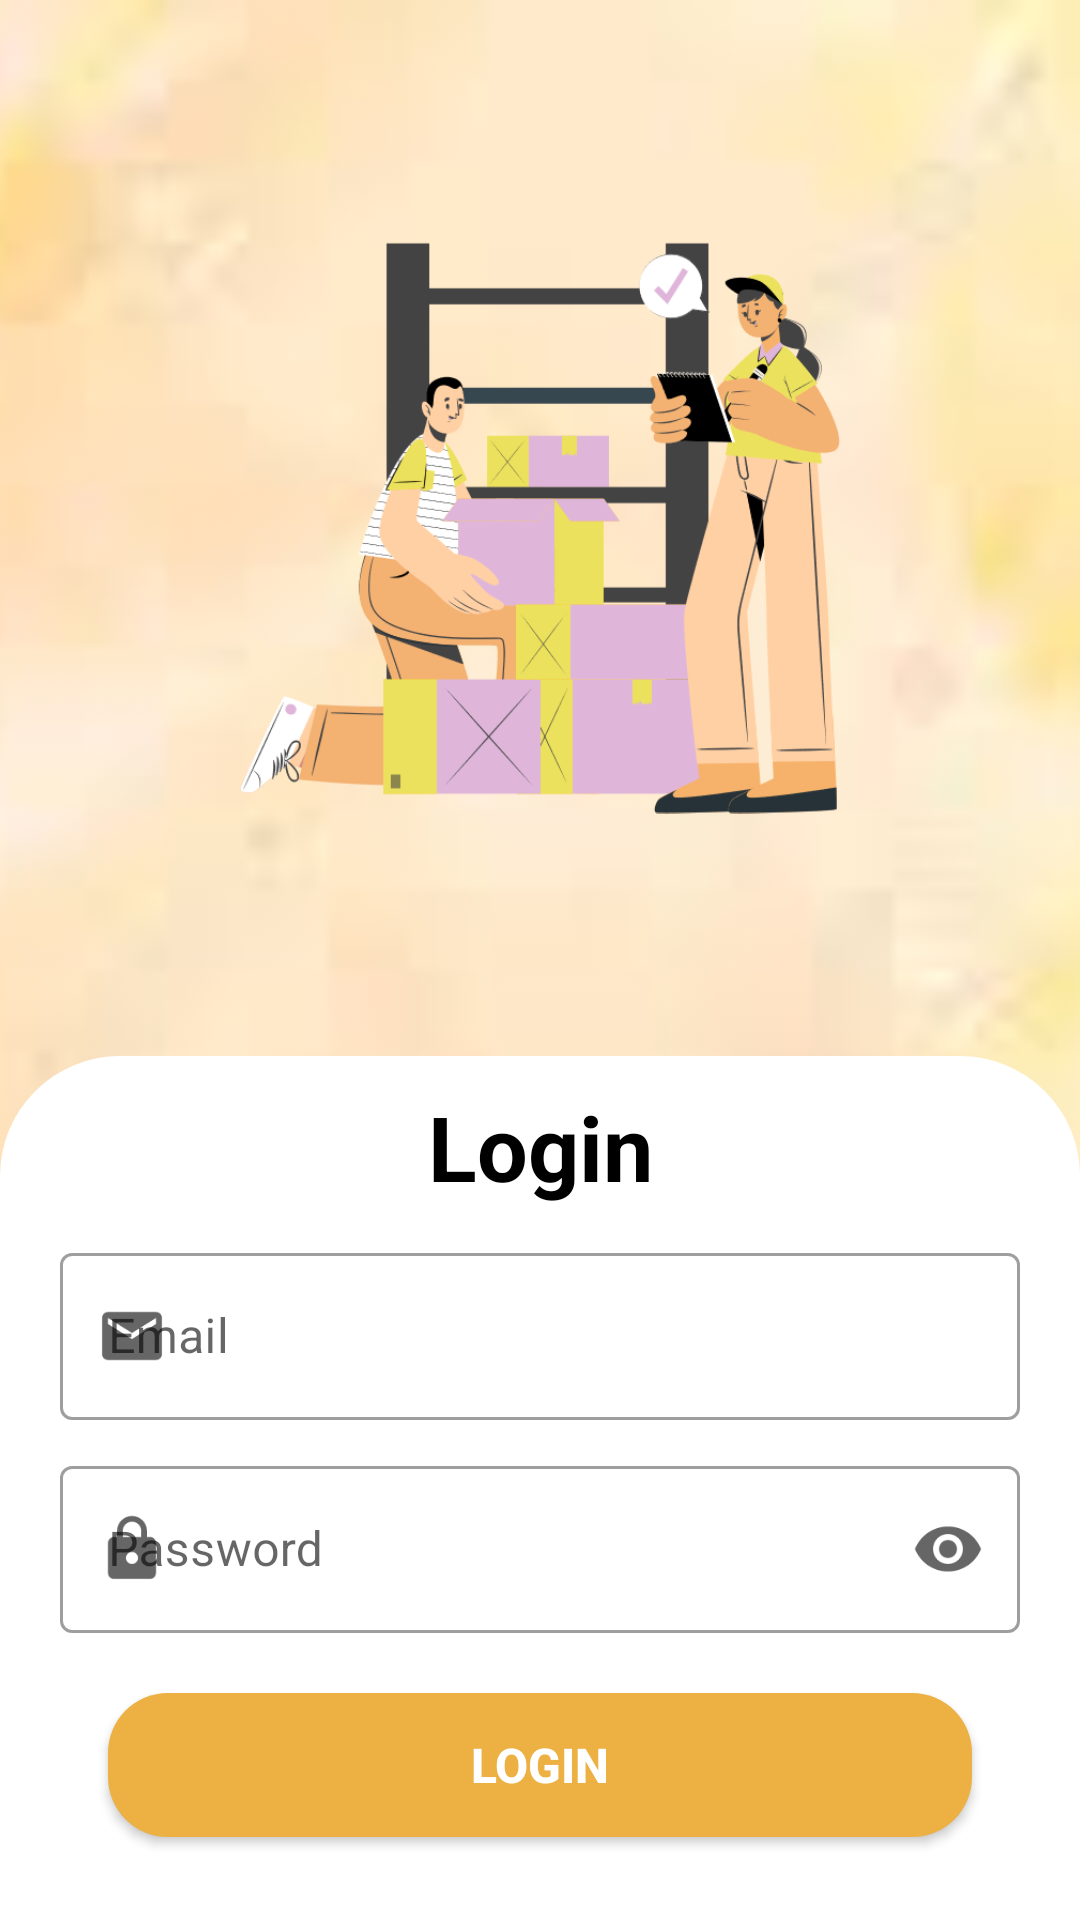

The Android layout XML behind this screen, and the referenced resources:
<!-- AndroidManifest.xml: application theme Theme.ShipRocket -->
<!-- res/layout/activity_login.xml -->
<?xml version="1.0" encoding="utf-8"?>
<androidx.constraintlayout.widget.ConstraintLayout xmlns:android="http://schemas.android.com/apk/res/android"
    xmlns:app="http://schemas.android.com/apk/res-auto"
    xmlns:tools="http://schemas.android.com/tools"
    android:layout_width="match_parent"
    android:layout_height="match_parent"
    android:background="@color/backgroundColor"
    tools:context=".loginActivity">



    <ImageView
        android:id="@+id/imageView"
        android:layout_width="match_parent"
        android:layout_height="match_parent"
        android:scaleType="centerCrop"
        android:src="@drawable/loginbackground"
        app:layout_constraintEnd_toEndOf="parent"
        app:layout_constraintHorizontal_bias="0.0"
        app:layout_constraintStart_toStartOf="parent"
        app:layout_constraintTop_toTopOf="parent" />

    <ImageView
        android:layout_width="200dp"
        android:layout_height="200dp"
        android:src="@drawable/splashimage"
        app:layout_constraintBottom_toTopOf="@+id/viewpager"
        app:layout_constraintEnd_toEndOf="parent"
        app:layout_constraintStart_toStartOf="parent"
        app:layout_constraintTop_toTopOf="parent" />

    <androidx.constraintlayout.widget.ConstraintLayout
        android:id="@+id/viewpager"
        android:layout_width="match_parent"
        android:layout_height="0dp"
        android:background="@drawable/ed_bg"
        app:layout_constraintBottom_toBottomOf="parent"
        app:layout_constraintEnd_toEndOf="parent"
        app:layout_constraintHeight_percent=".45"
        app:layout_constraintHorizontal_bias="0.0"
        app:layout_constraintStart_toStartOf="parent"
        app:layout_constraintTop_toTopOf="parent"
        app:layout_constraintVertical_bias="1.0">

        <TextView
            android:id="@+id/textView8"
            android:layout_width="wrap_content"
            android:layout_height="wrap_content"

            android:layout_marginTop="10dp"
            android:text="Login"
            android:textColor="@color/black"
            android:textSize="30sp"
            android:textStyle="bold"
            app:layout_constraintEnd_toEndOf="parent"
            app:layout_constraintStart_toStartOf="parent"
            app:layout_constraintTop_toTopOf="parent" />

        <com.google.android.material.textfield.TextInputLayout
            android:id="@+id/textInputLayout3"
            style="@style/Widget.MaterialComponents.TextInputLayout.OutlinedBox"
            android:layout_width="match_parent"
            android:layout_height="wrap_content"
            android:layout_marginLeft="20dp"
            android:layout_marginRight="20dp"
            app:layout_constraintEnd_toEndOf="parent"
            app:startIconDrawable="@drawable/ic_baseline_email_24"
            app:layout_constraintStart_toStartOf="parent"
            android:layout_marginTop="10dp"
            app:layout_constraintTop_toBottomOf="@+id/textView8">

            <com.google.android.material.textfield.TextInputEditText
                android:layout_width="match_parent"
                android:id="@+id/userName"
                android:layout_height="wrap_content"
                android:hint="Email" />


        </com.google.android.material.textfield.TextInputLayout>

        <com.google.android.material.textfield.TextInputLayout
            android:id="@+id/textInputLayout4"
            style="@style/Widget.MaterialComponents.TextInputLayout.OutlinedBox"
            android:layout_width="match_parent"
            app:endIconMode="password_toggle"
            android:layout_height="wrap_content"
            android:layout_marginLeft="20dp"
            app:startIconDrawable="@drawable/ic_baseline_lock_24"
            android:layout_marginRight="20dp"
            android:layout_marginTop="10dp"
            app:layout_constraintTop_toBottomOf="@+id/textInputLayout3">

            <com.google.android.material.textfield.TextInputEditText
                android:layout_width="match_parent"
                android:inputType="textPassword"
                android:layout_height="wrap_content"
                android:id="@+id/password"
                android:hint="Password" />


        </com.google.android.material.textfield.TextInputLayout>






































































        <Button
            android:id="@+id/loginbtn"
            android:layout_width="0dp"
            android:layout_height="wrap_content"
            android:layout_marginTop="20dp"
            android:background="@drawable/buttonbg"
            android:text="login"
            android:textColor="@color/white"
            android:textSize="16sp"
            android:textStyle="bold"
            app:layout_constraintEnd_toEndOf="parent"

            app:layout_constraintStart_toStartOf="parent"
            app:layout_constraintTop_toBottomOf="@+id/textInputLayout4"
            app:layout_constraintWidth_percent="0.8" />



    </androidx.constraintlayout.widget.ConstraintLayout>














































</androidx.constraintlayout.widget.ConstraintLayout>
<!-- resources referenced by this layout -->
<resources>
  <color name="backgroundColor">#f1ebe0</color>
  <color name="black">#FF000000</color>
  <color name="white">#FFFFFFFF</color>
  <!-- drawable buttonbg (drawable) -->
  <?xml version="1.0" encoding="utf-8"?>
  <shape xmlns:android="http://schemas.android.com/apk/res/android">
  
      <corners android:radius="20dp"/>
      <solid android:color="#ECB043"/>
  
  </shape>
  <!-- drawable ed_bg (drawable) -->
  <?xml version="1.0" encoding="utf-8"?>
  <shape xmlns:android="http://schemas.android.com/apk/res/android"
  
      android:shape="rectangle">
  
      <solid android:color="@color/white"/>
  
      <corners
              android:topLeftRadius="40dp"
              android:topRightRadius="40dp"
              />
  
  
  </shape>
  <!-- drawable ed_bg2 (drawable) -->
  <?xml version="1.0" encoding="utf-8"?>
  <shape xmlns:android="http://schemas.android.com/apk/res/android">
      <corners android:radius="20dp"/>
      <stroke android:width="2dp"
  
          android:color="#d3d3d3"/>
      <solid android:color="@color/white"/>
  </shape>
  <!-- drawable ic_baseline_email_24 (drawable) -->
  <vector android:height="24dp" android:tint="#E6AD47"
      android:viewportHeight="24" android:viewportWidth="24"
      android:width="24dp" xmlns:android="http://schemas.android.com/apk/res/android">
      <path android:fillColor="@android:color/white" android:pathData="M20,4L4,4c-1.1,0 -1.99,0.9 -1.99,2L2,18c0,1.1 0.9,2 2,2h16c1.1,0 2,-0.9 2,-2L22,6c0,-1.1 -0.9,-2 -2,-2zM20,8l-8,5 -8,-5L4,6l8,5 8,-5v2z"/>
  </vector>
  <!-- drawable ic_baseline_lock_24 (drawable) -->
  <vector android:height="24dp" android:tint="#E6AD47"
      android:viewportHeight="24" android:viewportWidth="24"
      android:width="24dp" xmlns:android="http://schemas.android.com/apk/res/android">
      <path android:fillColor="@android:color/white" android:pathData="M18,8h-1L17,6c0,-2.76 -2.24,-5 -5,-5S7,3.24 7,6v2L6,8c-1.1,0 -2,0.9 -2,2v10c0,1.1 0.9,2 2,2h12c1.1,0 2,-0.9 2,-2L20,10c0,-1.1 -0.9,-2 -2,-2zM12,17c-1.1,0 -2,-0.9 -2,-2s0.9,-2 2,-2 2,0.9 2,2 -0.9,2 -2,2zM15.1,8L8.9,8L8.9,6c0,-1.71 1.39,-3.1 3.1,-3.1 1.71,0 3.1,1.39 3.1,3.1v2z"/>
  </vector>
  <!-- drawable loginbackground: jpg bitmap (drawable-v24, 2133 bytes) -->
  <!-- drawable splashimage: png bitmap (drawable-v24, 45525 bytes) -->
  <style name="Theme.ShipRocket" parent="Theme.MaterialComponents.Light.NoActionBar">
          
          <item name="colorPrimary">@color/purple_500</item>
          <item name="colorPrimaryVariant">@color/purple_700</item>
          <item name="colorOnPrimary">@color/white</item>
          
          <item name="colorSecondary">@color/teal_200</item>
          <item name="colorSecondaryVariant">@color/teal_700</item>
          <item name="colorOnSecondary">@color/black</item>
          
          <item name="android:statusBarColor" tools:targetApi="l">?attr/colorPrimaryVariant</item>
          
      </style>
  <color name="purple_500">#E6AD47</color>
  <color name="purple_700">#EFDFC2</color>
  <color name="teal_200">#E6AD47</color>
  <color name="teal_700">#FF018786</color>
</resources>
